Run: headless pygame with SDL's dummy video driver; simulated clock (each Clock.tick advances the game by its frame time, no real sleeping); random seed 0; keys injected as events and as key.get_pressed() state; no mouse input.
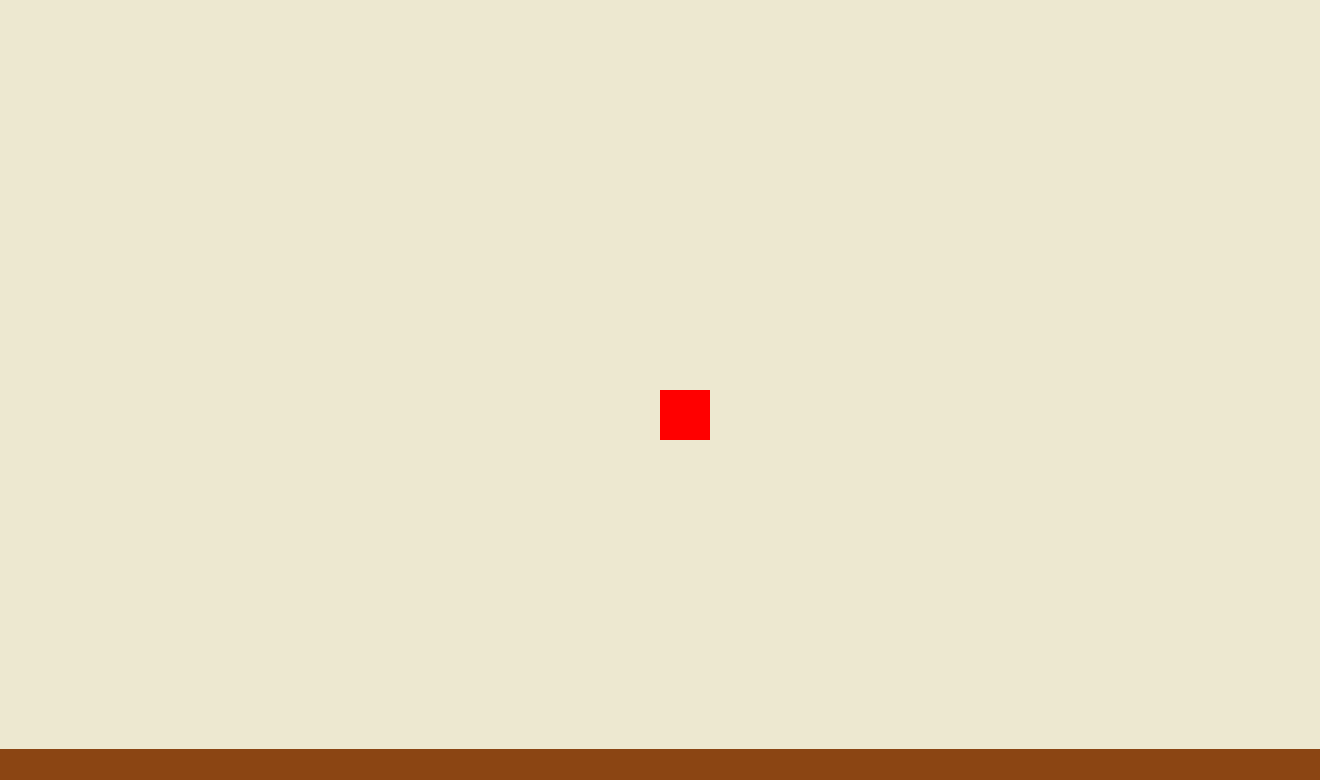
Frame 1 of 4 · flips 1–60 · no input
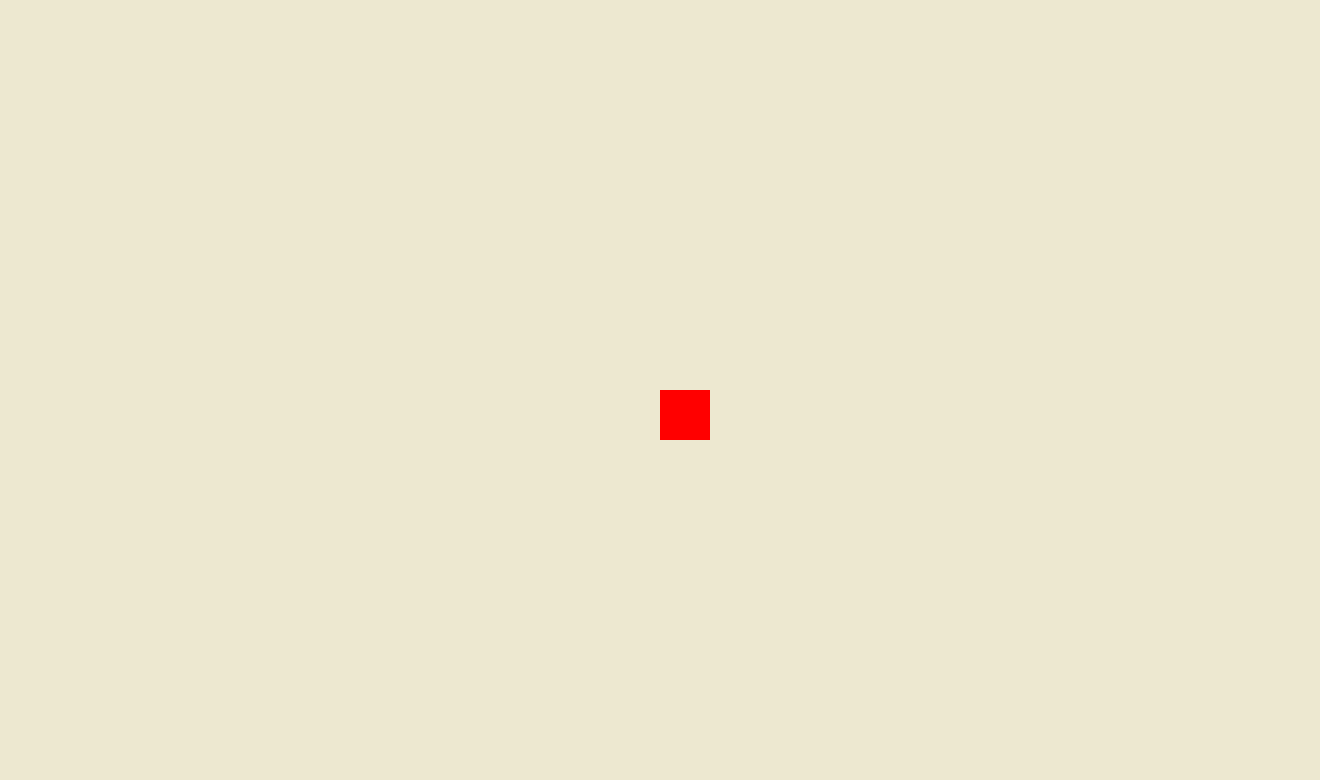
Frame 2 of 4 · flips 61–180 · tapped SPACE, RETURN · held RIGHT (→), D
Frame 3 of 4 · flips 181–300 · held DOWN (↓), S · screen unchanged from frame 2, image omitted
Frame 4 of 4 · flips 301–420 · held LEFT (←), A, UP (↑), W · screen unchanged from frame 3, image omitted

The pygame program that drew these frames:

# Imports
import pygame
import sys
import math

# Constants
INITIAL_WINDOW_WIDTH = 1320
INITIAL_WINDOW_HEIGHT = 780
FLOOR_HEIGHT_RATIO = 0.06  # Ratio of the floor height relative to the window height 
BROWN = (139, 69, 19)
BEIGE = (237, 232, 208)
RED = (255, 0, 0)
PLAYER_WIDTH = 50
PLAYER_HEIGHT = 50
JUMP_HEIGHT = PLAYER_HEIGHT * 10  # Desired jump height
MOVE_SPEED = 0.75  # Reduced movement speed for 25% slower horizontal movement

# Set gravity to make the player fall 0.5 of their height per second
GRAVITY = 0.005
JUMP_STRENGTH = math.sqrt(0.5 * GRAVITY * JUMP_HEIGHT)  # Calculate jump velocity

# Initialize Pygame
pygame.init()

# Set up the display
screen = pygame.display.set_mode((INITIAL_WINDOW_WIDTH, INITIAL_WINDOW_HEIGHT), pygame.RESIZABLE)
pygame.display.set_caption("Game")

# Player variables
player_x = INITIAL_WINDOW_WIDTH // 2 - PLAYER_WIDTH // 2
player_y = INITIAL_WINDOW_HEIGHT // 2 - PLAYER_HEIGHT // 2
velocity_y = 0
velocity_x = 0
on_floor = False  # Boolean to check if player is on the floor
jump_count = 0  # Counter for jumps

# World variables
world_offset_x = 0  # Horizontal scroll offset
world_offset_y = 0  # Vertical scroll offset

# Floor segment size
FLOOR_WIDTH = INITIAL_WINDOW_WIDTH * 5  # Make the floor large enough to repeat

# Main loop
running = True
while running:
    # Check for events
    for event in pygame.event.get():
        if event.type == pygame.QUIT:  # Close the window when clicking the "X"
            running = False
        elif event.type == pygame.VIDEORESIZE:  # Handle window resize
            # Update the window size
            screen = pygame.display.set_mode((event.w, event.h), pygame.RESIZABLE)
        elif event.type == pygame.KEYDOWN:
            # Jump with space, up arrow, or W if allowed
            if (event.key == pygame.K_SPACE or event.key == pygame.K_w or event.key == pygame.K_UP):
                if on_floor or jump_count < 2:  # Allow jump if on floor or double jump
                    velocity_y = -JUMP_STRENGTH  # Negative for upward jump
                    on_floor = False  # Player is now in the air
                    jump_count += 1  # Increase jump count

    # Handle continuous key presses for side-to-side movement
    keys = pygame.key.get_pressed()
    if keys[pygame.K_LEFT] or keys[pygame.K_a]:  # Move left
        velocity_x = -MOVE_SPEED
    elif keys[pygame.K_RIGHT] or keys[pygame.K_d]:  # Move right
        velocity_x = MOVE_SPEED
    else:
        velocity_x = 0  # Stop horizontal movement when no key is pressed

    # Update window dimensions
    window_width, window_height = screen.get_size()
    floor_height = int(window_height * FLOOR_HEIGHT_RATIO)
    floor_y_position = window_height - floor_height

    # Apply gravity (falling speed increases)
    velocity_y += GRAVITY  # Update velocity due to gravity
    player_y += velocity_y  # Apply vertical movement to player

    # Apply horizontal movement
    player_x += velocity_x  # Move player left/right based on velocity

    # Update world offsets for infinite scrolling
    world_offset_x = player_x - window_width // 2
    world_offset_y = player_y - window_height // 2

    # Prevent player from moving out of window bounds
    if player_x < 0:
        player_x = 0
    elif player_x + PLAYER_WIDTH > window_width:
        player_x = window_width - PLAYER_WIDTH

    # Check if the player hits the floor (ground collision detection)
    if player_y + PLAYER_HEIGHT >= floor_y_position:
        player_y = floor_y_position - PLAYER_HEIGHT  # Place player on the floor
        velocity_y = 0  # Stop falling
        on_floor = True  # Player is now on the floor
        jump_count = 0  # Reset jump count on landing

    # Clear screen and draw background
    screen.fill(BEIGE)
    
    # Draw infinite floor (draw multiple segments of the floor that scroll with the world)
    floor_x_position = world_offset_x % FLOOR_WIDTH  # Make the floor scroll infinitely
    for i in range(-1, 2):  # Draw 3 floor segments to ensure continuity
        pygame.draw.rect(screen, BROWN, (floor_x_position + i * FLOOR_WIDTH, floor_y_position - world_offset_y, FLOOR_WIDTH, floor_height))

    # Draw player rectangle in red (offset the player position by the world offset)
    pygame.draw.rect(screen, RED, (player_x - world_offset_x, player_y - world_offset_y, PLAYER_WIDTH, PLAYER_HEIGHT))

    # Update the display
    pygame.display.flip()

# Quit Pygame
pygame.quit()
sys.exit()
